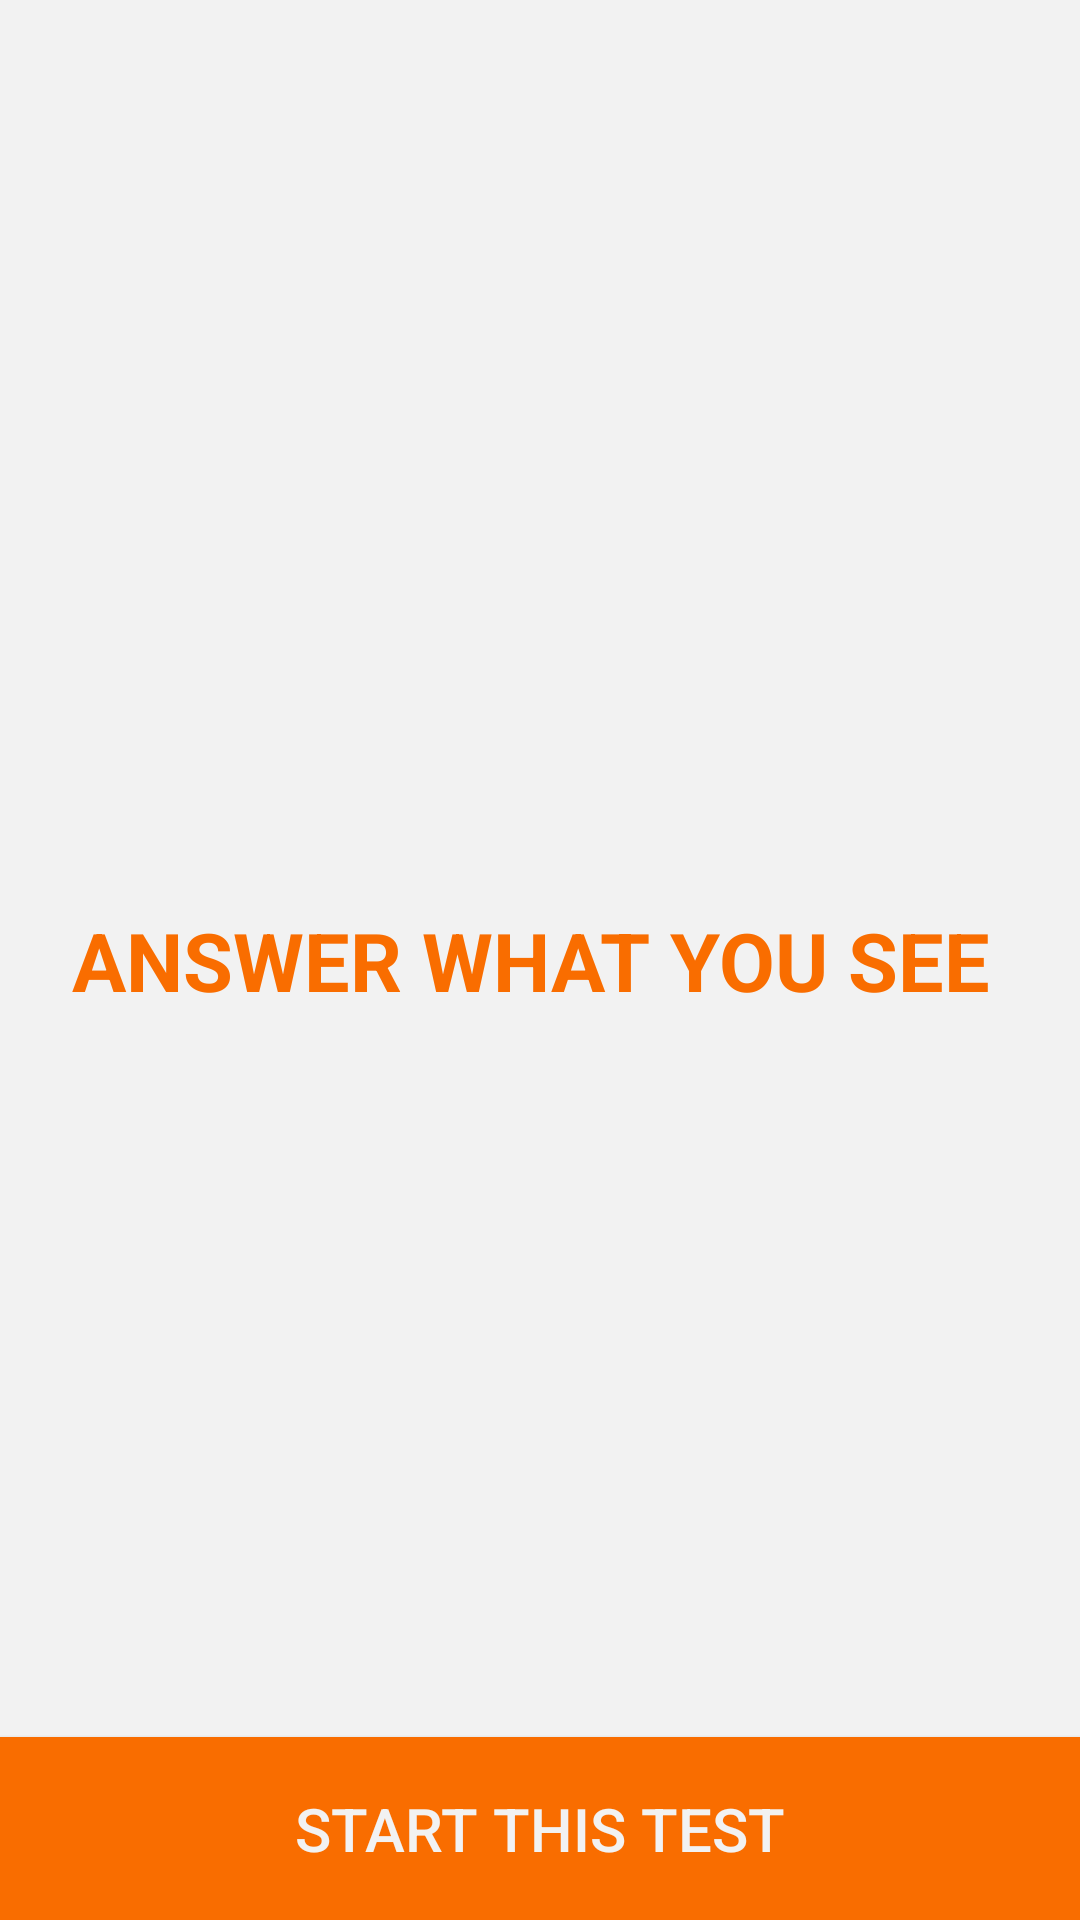

Reconstruct the res/layout file that produces this screen, plus the resources it refers to.
<!-- AndroidManifest.xml: application theme Theme.AppCompat.Light.NoActionBar -->
<!-- res/layout/activity_instructions_visual_only.xml -->
<RelativeLayout xmlns:android="http://schemas.android.com/apk/res/android"
    xmlns:tools="http://schemas.android.com/tools"
    android:id="@+id/activity_instructions_visual_only"
    android:layout_width="match_parent"
    android:layout_height="match_parent"
    android:theme="@style/Theme.AppCompat.Light.NoActionBar"
    android:background="@color/theme_white"
    tools:context="comprehensive.VisualOnly">


    <RelativeLayout
        android:layout_width="match_parent"
        android:layout_height="match_parent"
        android:layout_alignParentTop="true"
        android:layout_alignParentLeft="true"
        android:layout_alignParentStart="true">

        

        <TextView
            android:textStyle="bold"
            android:textColor="@color/theme_orange"
            android:textAlignment="center"
            android:text="ANSWER WHAT YOU SEE "
            android:textSize="27dp"
            android:layout_width="match_parent"
            android:layout_height="wrap_content"
            android:layout_centerVertical="true" />


    </RelativeLayout>

    <Button
        android:textSize="20dp"
        android:padding="17dp"
        android:textColor="@color/theme_white"
        android:background="@color/theme_orange"
        android:layout_width="match_parent"
        android:layout_height="wrap_content"
        android:text="Start This Test"
        android:id="@+id/StartTestV"
        android:layout_alignParentBottom="true"
        android:layout_alignParentLeft="true"
        android:layout_alignParentStart="true"
        android:layout_alignParentRight="true"
        android:layout_alignParentEnd="true" />
</RelativeLayout>
<!-- resources referenced by this layout -->
<resources>
  <color name="theme_orange">#f96d00</color>
  <color name="theme_white">#f2f2f2</color>
  <string name="instruction_visual_only_1">This game includes levels from 6 to 20. Each level indicating number of digits in that level.</string>
  <string name="instruction_visual_only_2">For each level you will be provided with 3 lives.</string>
  <string name="instruction_visual_only_3">If any user exhaust his/her all 3 lives then next game will start.</string>
  <string name="instruction_visual_only_4">Answer should be in the same sequence as they are shown.</string>
</resources>
